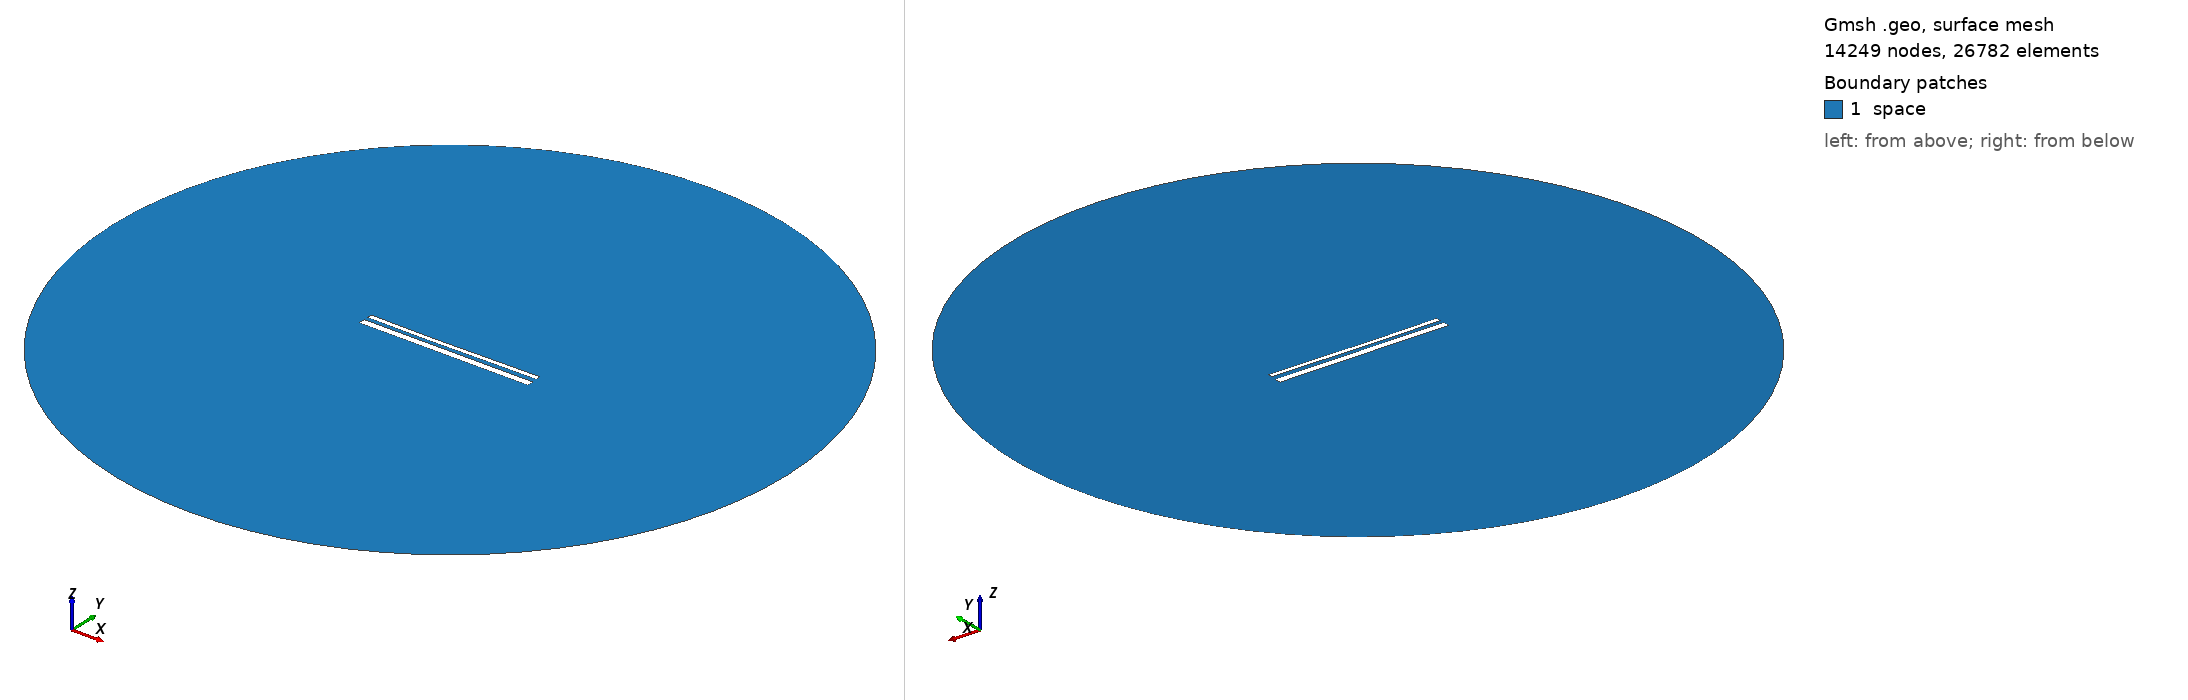

Gmsh geometry script, surface-meshed: 14249 nodes, 26782 surface elements. Boundary patches (legend numbers): 1 space. Left view from above one corner, right view from below the opposite corner. Legend entries are the model's physical surfaces. The drawing asked Gmsh for element sizes between 1% and 20% of the model's largest extent; the script's own settings can give other sizes.

=== 14258.geo (drawn) ===
//---------------------------------------
// Geometry kernel
//---------------------------------------

SetFactory("OpenCASCADE");



//---------------------------------------
// Parameters of the geometry
//---------------------------------------

// Overetch of the upper plate
overetch = 0.5;

// Distance between the plates
distance = 2.0;

// Discretization over the x axis (for the deformation)
nx = 50; 

// Length of the plate
L = 100 - overetch; 

// Number of modes
n = 4; 

// 1st mode coefficient
coeff(1) = 0.15;
beta(1) = 0.596864 * 3.1415926535 / L;

// 2nd mode coefficient
coeff(2) = -0.15;
beta(2) = 1.49418 * 3.1415926535 / L;

// 3rd mode coefficient
coeff(3) = -0.075;
beta(3) = 2.50025 * 3.1415926535 / L;

// 4th mode coefficient
coeff(4) = 0.0;
beta(4) = 3.49999 * 3.1415926535 / L;



//---------------------------------------
// Upper plate (deformed rectangle)
//---------------------------------------

// Coordiantes of the upper plate
xmin = -50;
xmax = 50 - overetch;

// Height of the upper plate
yheight = 4 - 2 * overetch;

// Indexes of the points
UpperID[] = {};
LowerID[] = {};
LeftID[] = {};
RightID[] = {};

// Point index
p = 1;

// Horizontal edges
For i In {1:nx}
    x = xmin + (i-1)*(xmax - xmin)/(nx-1);

    y_bottom = distance / 2 + overetch;
    For j In {1:n}
        C = (Cosh(beta(j)*L) + Cos(beta(j)*L)) / (Sinh(beta(j)*L) + Sin(beta(j)*L));
        y_bottom  = y_bottom + coeff(j) * (Cosh(beta(j)*(x+50)) - Cos(beta(j)*(x+50)) - C * (Sinh(beta(j)*(x+50)) - Sin(beta(j)*(x+50))));
    EndFor

    y_top = y_bottom + yheight;

    Point(p) = {x, y_top, 0, 1.0};
    UpperID[i] = p;
    p = p + 1;

    Point(p) = {x, y_bottom, 0, 1.0};
    LowerID[i] = p;
    p = p + 1;
EndFor

// Create point lists
UpperPts[] = {}; LowerPts[] = {};
For i In {1:nx}
  UpperPts[] += {UpperID[i]};
  LowerPts[] += {LowerID[i]};
EndFor

// Build splines
Spline(1) = {UpperPts[]};
Spline(2) = {LowerPts[]};
Line(3) = {LowerPts[nx-1], UpperPts[nx-1]};
Line(4) = {LowerPts[0], UpperPts[0]};

// Build the plane surface
Curve Loop(1) = {2, 3, -1, -4};
Plane Surface(1) = {1};



//---------------------------------------
// Lower plate (rectangle)
//---------------------------------------

// Vertices
Point(1001) = {-50, -1, 0, 1.0};
Point(1002) = { 50, -1, 0, 1.0};
Point(1003) = { 50,  -5, 0, 1.0};
Point(1004) = {-50,  -5, 0, 1.0};

// Edges
Line(5) = {1001, 1002};
Line(6) = {1002, 1003};
Line(7) = {1003, 1004};
Line(8) = {1004, 1001};

// Plane surface
Line Loop(2) = {5, 6, 7, 8};
Plane Surface(2) = {2}; 



//---------------------------------------
// Outer (fictious) boundary
//---------------------------------------

// Points
Point(1005) = {0, 0, 0};       // Center
Point(1006) = {200, 0, 0};     // Start point
Point(1007) = {0, 200, 0};     // 90 degrees
Point(1008) = {-200, 0, 0};    // 180 degrees
Point(1009) = {0, -200, 0};    // 270 degrees

// Circle arcs (each needs start, center, end)
Circle(9) = {1006, 1005, 1007};
Circle(10) = {1007, 1005, 1008};
Circle(11) = {1008, 1005, 1009};
Circle(12) = {1009, 1005, 1006};

// Plane surface for the entire domain
Curve Loop(3) = {9, 10, 11, 12};
Surface(3) = {3};

// Subtract the plates from the whole domain to obtain the actual domain where we want to solve the equations
BooleanDifference{ Surface{3}; Delete; }{ Surface{1}; Surface{2}; Delete; }




//---------------------------------------
// Transfinite Lines/Curves
//---------------------------------------

// Set the number of points on the boundaries
r = 7;

// Plates
Transfinite Curve {1, 2} = 50*r Using Progression 1;
Transfinite Curve {3, 4} = 2*r Using Progression 1;
Transfinite Line {5, 7} = 50*r Using Progression 1;
Transfinite Line {6, 8} = 2*r Using Progression 1;

// Outer boundary
Transfinite Line {9, 10, 11, 12} = 20 Using Progression 1;



//---------------------------------------
// Physical groups
//---------------------------------------                

// Physical curves (boundaries)
Physical Line("force_segment", 10) = {2};
Physical Line("upper_plate", 11) = {1, 3, 4};
Physical Line("lower_plate", 12) = {5, 6, 7, 8};
Physical Line("boundary", 20) = {9, 10, 11, 12};

// Physical Surfaces
Physical Surface("space", 30) = {3};



//---------------------------------------
// 6. Generate the Mesh
//---------------------------------------

// 2D mesh generation
Mesh 2;
